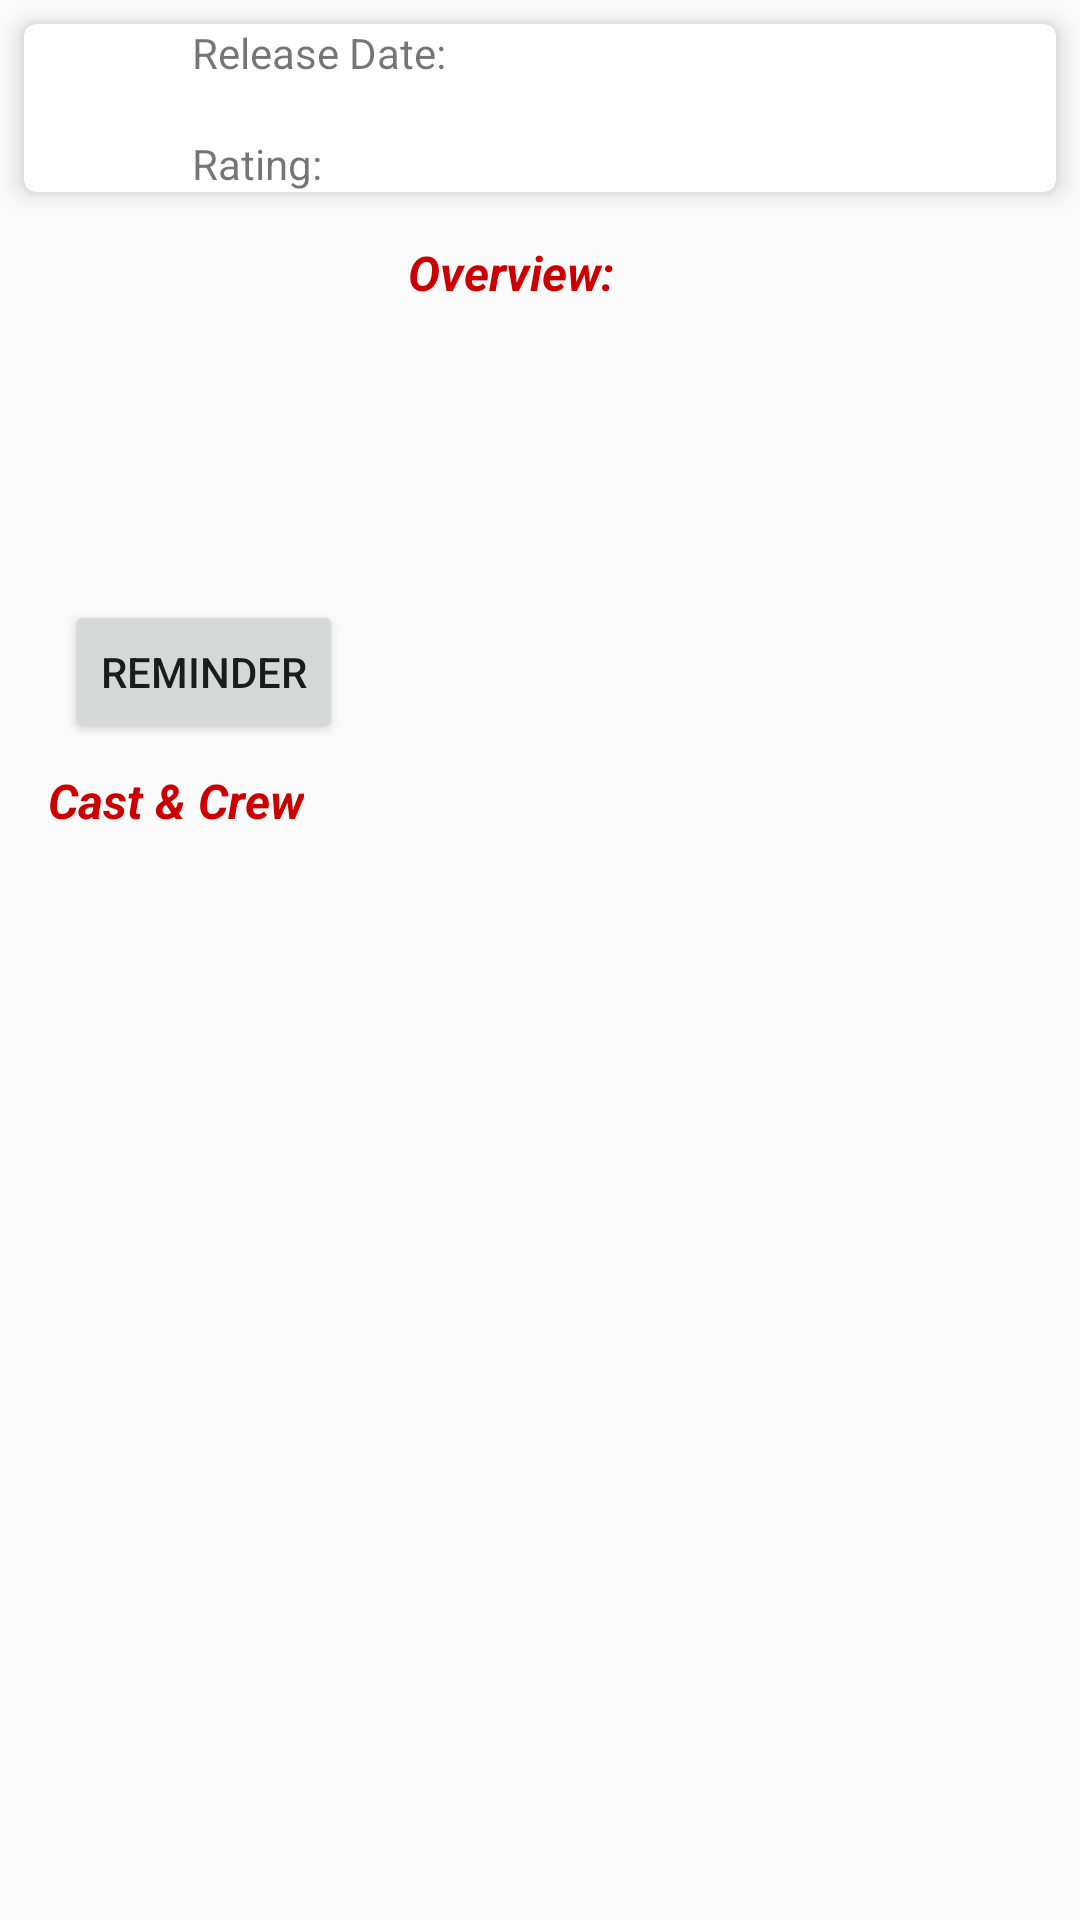

Android layout source for this screen:
<!-- AndroidManifest.xml: application theme Theme.AppCompat.Light -->
<!-- res/layout/activity_movie_detail.xml -->
<?xml version="1.0" encoding="utf-8"?>
<ScrollView xmlns:android="http://schemas.android.com/apk/res/android"
    xmlns:app="http://schemas.android.com/apk/res-auto"
    xmlns:tools="http://schemas.android.com/tools"
    android:layout_width="match_parent"
    android:layout_height="match_parent"
    tools:context=".MovieDetailActivity">

    <androidx.constraintlayout.widget.ConstraintLayout
        android:layout_width="match_parent"
        android:layout_height="wrap_content">

        <androidx.cardview.widget.CardView
            android:id="@+id/layout_info"
            android:layout_width="match_parent"
            android:layout_height="wrap_content"
            android:layout_margin="8dp"
            android:background="#CBCBCB"
            app:cardCornerRadius="4dp"
            app:cardElevation="5dp"
            app:layout_constraintTop_toTopOf="parent">

            <androidx.constraintlayout.widget.ConstraintLayout
                android:layout_width="match_parent"
                android:layout_height="match_parent">

                <ImageButton
                    android:id="@+id/status_favor"
                    android:layout_width="56dp"
                    android:layout_height="56dp"
                    android:background="@android:color/transparent"
                    android:src="@drawable/star_icon"
                    app:layout_constraintStart_toStartOf="parent"
                    app:layout_constraintTop_toTopOf="parent"
                    app:tint="@android:color/holo_red_dark"
                    tools:ignore="SpeakableTextPresentCheck" />

                <TextView
                    android:id="@+id/label_release_date"
                    android:layout_width="wrap_content"
                    android:layout_height="wrap_content"
                    android:text="Release Date: "
                    app:layout_constraintStart_toEndOf="@id/status_favor"
                    app:layout_constraintTop_toTopOf="@id/status_favor" />

                <TextView
                    android:id="@+id/movie_release_date"
                    android:layout_width="wrap_content"
                    android:layout_height="wrap_content"
                    android:layout_gravity="center"
                    android:textColor="@android:color/holo_red_light"
                    android:textStyle="bold"
                    app:layout_constraintStart_toEndOf="@+id/label_release_date"
                    app:layout_constraintTop_toTopOf="parent"
                    tools:text="1/1/2022" />

                <TextView
                    android:id="@+id/label_rating"
                    android:layout_width="wrap_content"
                    android:layout_height="wrap_content"
                    android:text="Rating: "
                    app:layout_constraintBottom_toBottomOf="parent"
                    app:layout_constraintStart_toEndOf="@id/status_favor" />

                <TextView
                    android:id="@+id/rating"
                    android:layout_width="wrap_content"
                    android:layout_height="wrap_content"
                    android:layout_gravity="center"
                    android:textColor="@android:color/holo_red_light"
                    android:textStyle="bold"
                    app:layout_constraintStart_toEndOf="@+id/label_rating"
                    app:layout_constraintTop_toTopOf="@id/label_rating"
                    tools:text="20/10" />
            </androidx.constraintlayout.widget.ConstraintLayout>
        </androidx.cardview.widget.CardView>

        <ImageView
            android:id="@+id/img_movie"
            android:layout_width="120dp"
            android:layout_height="120dp"
            android:layout_margin="8dp"
            android:scaleType="center"
            app:layout_constraintStart_toStartOf="parent"
            app:layout_constraintTop_toBottomOf="@+id/layout_info" />

        <TextView
            android:id="@+id/label_overview"
            android:layout_width="wrap_content"
            android:layout_height="wrap_content"
            android:layout_margin="8dp"
            android:text="Overview: "
            android:textColor="@android:color/holo_red_dark"
            android:textSize="16sp"
            android:textStyle="bold|italic"
            app:layout_constraintStart_toEndOf="@id/img_movie"
            app:layout_constraintTop_toTopOf="@id/img_movie" />

        <TextView
            android:id="@+id/text_overview"
            android:layout_width="0dp"
            android:layout_height="wrap_content"
            app:layout_constraintEnd_toEndOf="parent"
            app:layout_constraintStart_toStartOf="@id/label_overview"
            app:layout_constraintTop_toBottomOf="@id/label_overview"
            tools:text="asddddddddddddddddddddddddddddddddddadadasdqwqdwdqwwdqwdqwdakjsdhkjqhwieouyqwic jkdajhdkjahskdhioqhweuhqikxchaksjdhkahds" />

        <Button
            android:id="@+id/btn_reminder"
            android:layout_width="wrap_content"
            android:layout_height="wrap_content"
            android:layout_marginTop="8dp"
            android:text="Reminder"
            app:layout_constraintEnd_toEndOf="@id/img_movie"
            app:layout_constraintStart_toStartOf="@id/img_movie"
            app:layout_constraintTop_toBottomOf="@id/img_movie" />

        <TextView
            android:id="@+id/label_cast"
            android:layout_width="wrap_content"
            android:layout_height="wrap_content"
            android:layout_margin="8dp"
            android:text="Cast &amp; Crew"
            android:textColor="@android:color/holo_red_dark"
            android:textSize="16sp"
            android:textStyle="bold|italic"
            app:layout_constraintStart_toStartOf="@id/layout_info"
            app:layout_constraintTop_toBottomOf="@id/btn_reminder" />

        <androidx.cardview.widget.CardView
            android:id="@+id/layout_cast"
            android:layout_width="match_parent"
            android:layout_height="wrap_content"
            android:layout_margin="8dp"
            android:background="#CBCBCB"
            app:cardCornerRadius="4dp"
            app:cardElevation="5dp"
            app:layout_constraintTop_toBottomOf="@id/label_cast">

            <androidx.recyclerview.widget.RecyclerView
                android:id="@+id/rc_cast"
                android:layout_width="match_parent"
                android:layout_height="wrap_content"
                app:layoutManager="androidx.recyclerview.widget.LinearLayoutManager"
                android:orientation="horizontal"
                tools:listitem="@layout/item_cast_crew" />
        </androidx.cardview.widget.CardView>
    </androidx.constraintlayout.widget.ConstraintLayout>
</ScrollView>
<!-- res/layout/item_cast_crew.xml (included above) -->
<?xml version="1.0" encoding="utf-8"?>
<LinearLayout xmlns:android="http://schemas.android.com/apk/res/android"
    xmlns:tools="http://schemas.android.com/tools"
    android:layout_width="wrap_content"
    android:layout_height="wrap_content"
    android:layout_margin="4dp"
    android:orientation="vertical">

    <ImageView
        android:id="@+id/img"
        android:layout_width="96dp"
        android:layout_height="96dp"
        tools:src="@drawable/movie_store_icon_splash_screen" />

    <TextView
        android:id="@+id/text_name"
        android:layout_width="match_parent"
        android:layout_height="wrap_content"
        android:gravity="center"
        android:textColor="@color/black"
        tools:text="Johnny Sins" />
</LinearLayout>
<!-- resources referenced by this layout -->
<resources>
  <color name="black">#FF000000</color>
  <!-- drawable movie_store_icon_splash_screen: png bitmap (drawable, 107975 bytes) -->
</resources>
